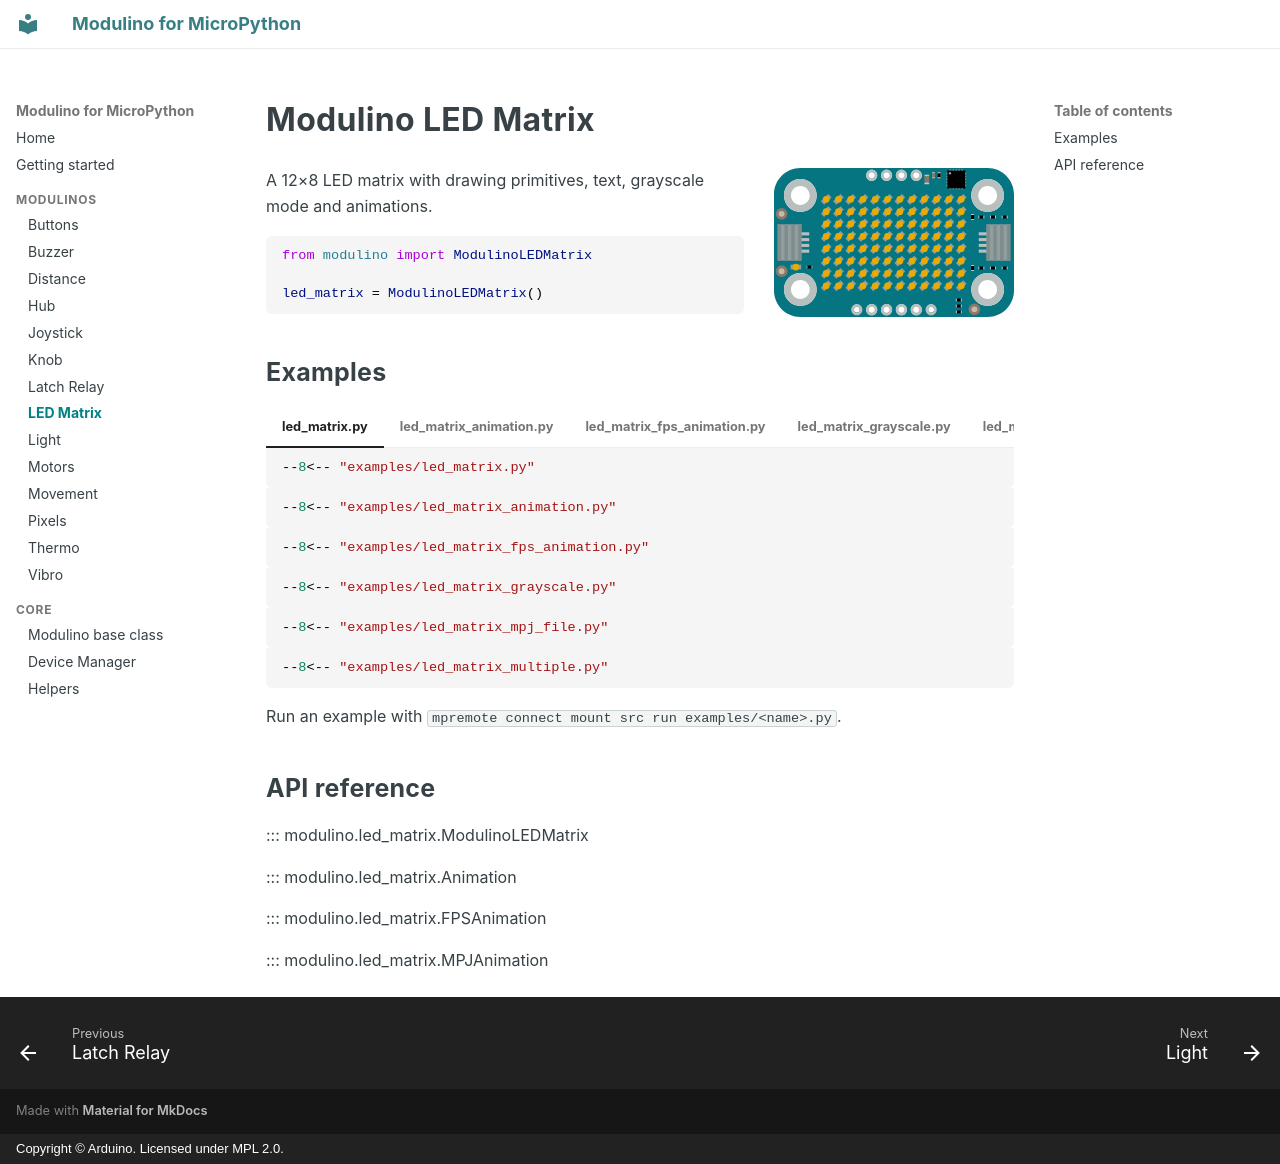

repository: arduino/arduino-modulino-mpy · page: modulinos/led-matrix/index.html · generator: mkdocs · copyright: Copyright © Arduino. Licensed under MPL 2.0.

# Modulino LED Matrix

![Modulino LED Matrix](../assets/modulinos/led-matrix.svg){ .modulino-illustration }

A 12×8 LED matrix with drawing primitives, text, grayscale mode and animations.

```python
from modulino import ModulinoLEDMatrix

led_matrix = ModulinoLEDMatrix()
```

## Examples

=== "led_matrix.py"

    ```python
    --8<-- "examples/led_matrix.py"
    ```

=== "led_matrix_animation.py"

    ```python
    --8<-- "examples/led_matrix_animation.py"
    ```

=== "led_matrix_fps_animation.py"

    ```python
    --8<-- "examples/led_matrix_fps_animation.py"
    ```

=== "led_matrix_grayscale.py"

    ```python
    --8<-- "examples/led_matrix_grayscale.py"
    ```

=== "led_matrix_mpj_file.py"

    ```python
    --8<-- "examples/led_matrix_mpj_file.py"
    ```

=== "led_matrix_multiple.py"

    ```python
    --8<-- "examples/led_matrix_multiple.py"
    ```

Run an example with `mpremote connect mount src run examples/<name>.py`.

## API reference

::: modulino.led_matrix.ModulinoLEDMatrix

::: modulino.led_matrix.Animation

::: modulino.led_matrix.FPSAnimation

::: modulino.led_matrix.MPJAnimation
